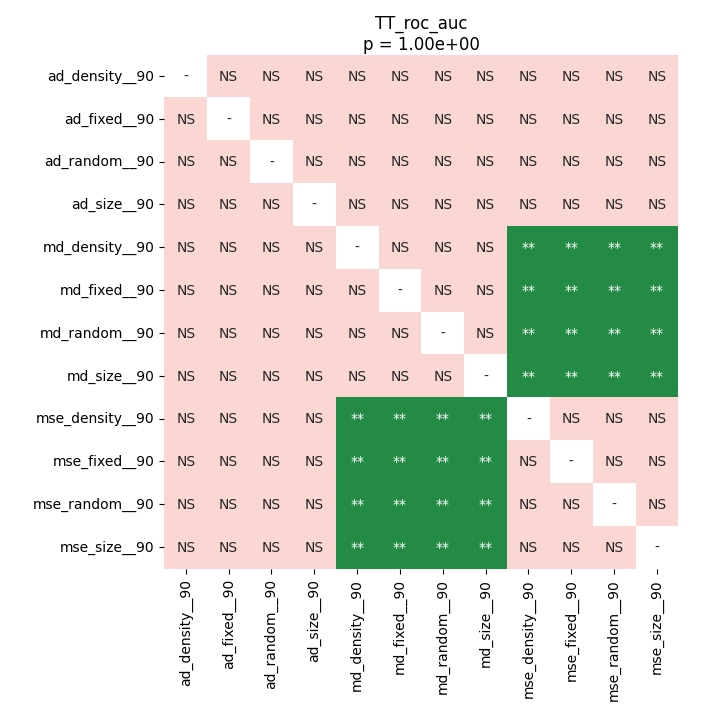

The table this chart was drawn from, first rows:
	ad_density__90	ad_fixed__90	ad_random__90	ad_size__90	md_density__90	md_fixed__90	md_random__90	md_size__90	mse_density__90	mse_fixed__90	mse_random__90	mse_size__90
ad_density__90	1.0	0.7292	1.0	1.0	0.06834	0.06834	0.06834	0.06834	0.5225	0.5225	0.5225	0.5225
ad_fixed__90	0.7292	1.0	0.7292	0.7292	0.1524	0.1524	0.1524	0.1524	0.1713	0.1713	0.1713	0.1713
ad_random__90	1.0	0.7292	1.0	1.0	0.06834	0.06834	0.06834	0.06834	0.5225	0.5225	0.5225	0.5225
ad_size__90	1.0	0.7292	1.0	1.0	0.06834	0.06834	0.06834	0.06834	0.5225	0.5225	0.5225	0.5225
md_density__90	0.06834	0.1524	0.06834	0.06834	1.0	0.7724	0.7724	0.7724	0.004154	0.004154	0.004154	0.004154
md_fixed__90	0.06834	0.1524	0.06834	0.06834	0.7724	1.0	1.0	1.0	0.004154	0.004154	0.004154	0.004154
md_random__90	0.06834	0.1524	0.06834	0.06834	0.7724	1.0	1.0	1.0	0.004154	0.004154	0.004154	0.004154
md_size__90	0.06834	0.1524	0.06834	0.06834	0.7724	1.0	1.0	1.0	0.004154	0.004154	0.004154	0.004154
mse_density__90	0.5225	0.1713	0.5225	0.5225	0.004154	0.004154	0.004154	0.004154	1.0	0.5225	0.5225	0.5225
mse_fixed__90	0.5225	0.1713	0.5225	0.5225	0.004154	0.004154	0.004154	0.004154	0.5225	1.0	1.0	1.0
mse_random__90	0.5225	0.1713	0.5225	0.5225	0.004154	0.004154	0.004154	0.004154	0.5225	1.0	1.0	1.0
mse_size__90	0.5225	0.1713	0.5225	0.5225	0.004154	0.004154	0.004154	0.004154	0.5225	1.0	1.0	1.0
